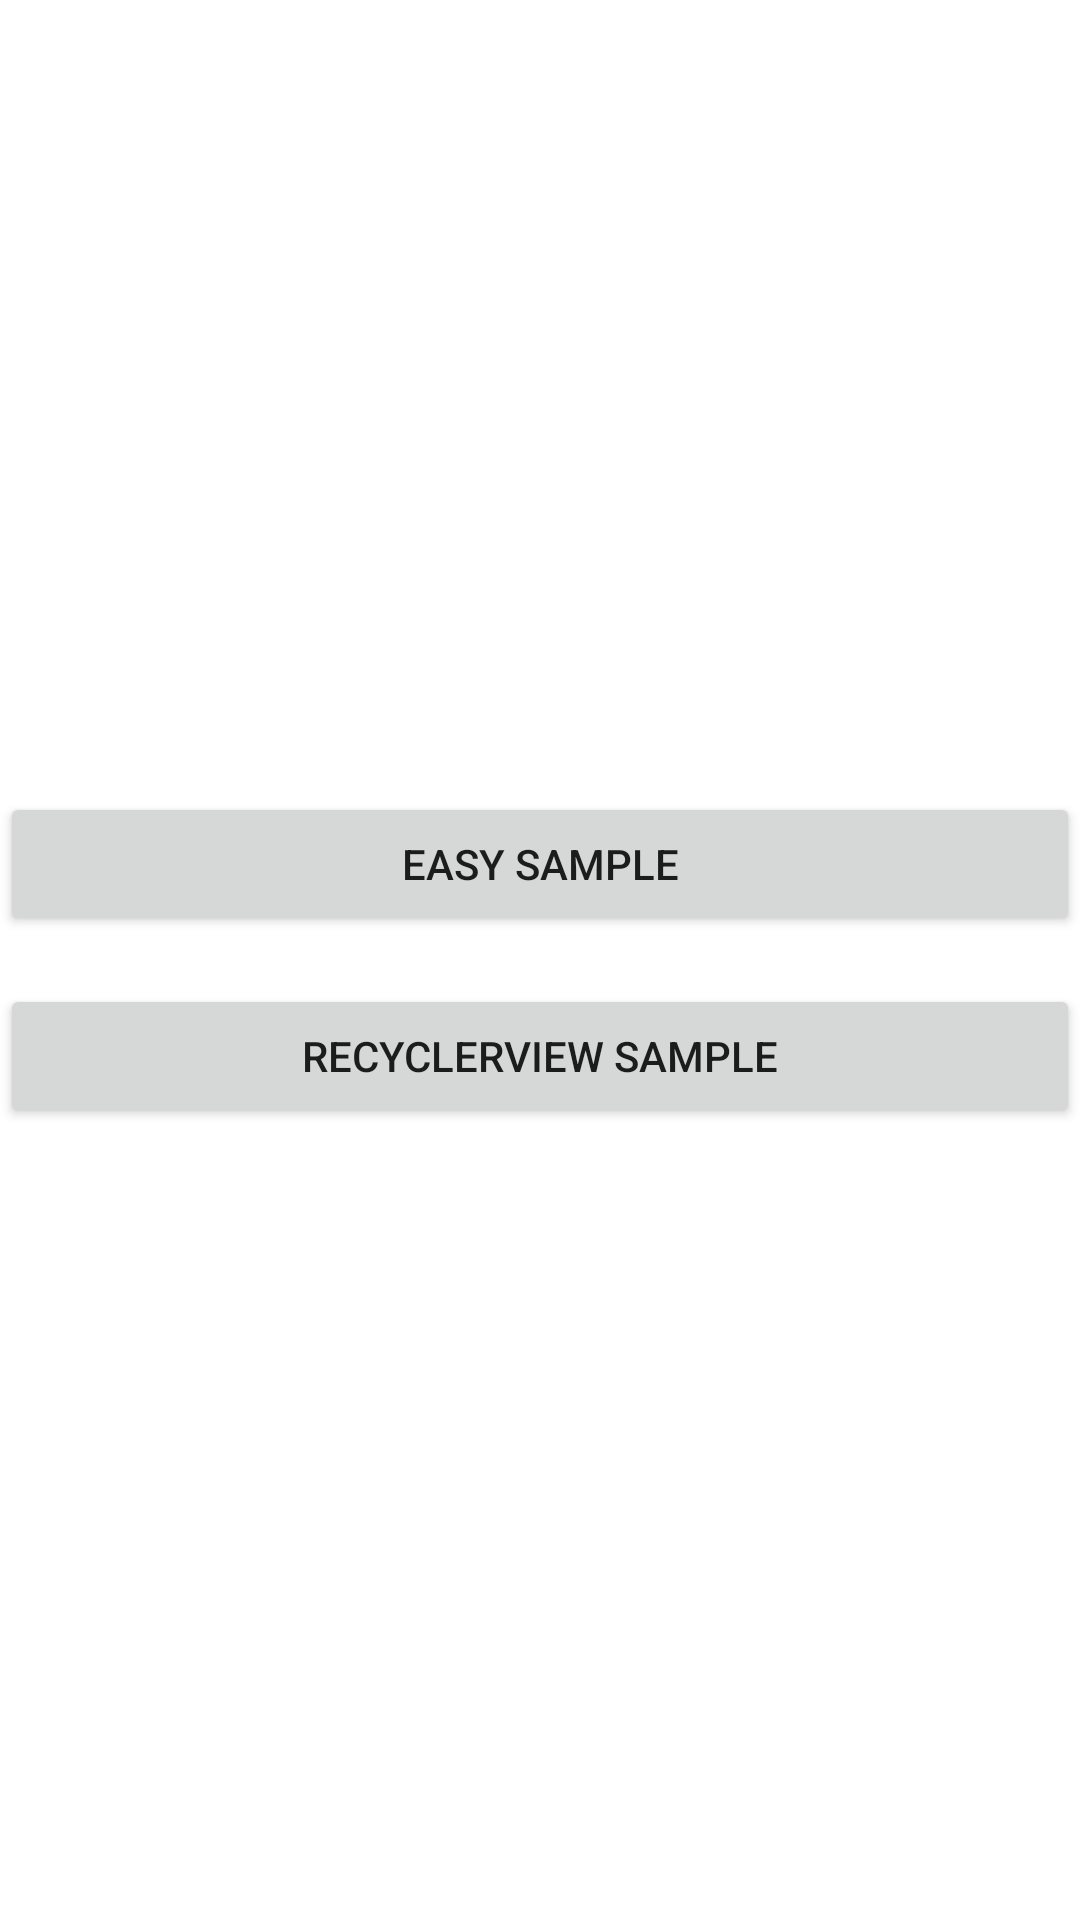

Layout XML and referenced resources for this Android screen:
<!-- AndroidManifest.xml: application theme Theme.TransitionAnimationDemo -->
<!-- res/layout/fragment_container.xml -->
<?xml version="1.0" encoding="utf-8"?>
<androidx.constraintlayout.widget.ConstraintLayout xmlns:android="http://schemas.android.com/apk/res/android"
    xmlns:app="http://schemas.android.com/apk/res-auto"
    android:id="@+id/fragment_container"
    android:layout_width="match_parent"
    android:layout_height="match_parent">

    <Button
        android:id="@+id/easySampleBtn"
        android:layout_width="match_parent"
        android:layout_height="wrap_content"
        android:text="easy sample"
        app:layout_constraintBottom_toTopOf="@id/recyclerViewSampleBtn"
        app:layout_constraintEnd_toEndOf="parent"
        app:layout_constraintStart_toStartOf="parent"
        app:layout_constraintTop_toTopOf="parent"
        app:layout_constraintVertical_chainStyle="packed" />


    <Button
        android:id="@+id/recyclerViewSampleBtn"
        android:layout_width="match_parent"
        android:layout_height="wrap_content"
        android:layout_marginTop="16dp"
        android:text="recyclerView sample"
        app:layout_constraintBottom_toBottomOf="parent"
        app:layout_constraintEnd_toEndOf="parent"
        app:layout_constraintStart_toStartOf="parent"
        app:layout_constraintTop_toBottomOf="@+id/easySampleBtn" />


</androidx.constraintlayout.widget.ConstraintLayout>
<!-- resources referenced by this layout -->
<resources>
  <style name="Theme.TransitionAnimationDemo" parent="Theme.MaterialComponents.DayNight.DarkActionBar">
          
          <item name="colorPrimary">@color/purple_500</item>
          <item name="colorPrimaryVariant">@color/purple_700</item>
          <item name="colorOnPrimary">@color/white</item>
          
          <item name="colorSecondary">@color/teal_200</item>
          <item name="colorSecondaryVariant">@color/teal_700</item>
          <item name="colorOnSecondary">@color/black</item>
          
          <item name="android:statusBarColor" tools:targetApi="l">?attr/colorPrimaryVariant</item>
          
      </style>
  <!-- not gathered from this repository: default colours our renderer supplied (Android Studio template values) -->
  <color name="purple_500">#FF6200EE</color>
  <color name="purple_700">#FF3700B3</color>
  <color name="teal_200">#FF03DAC5</color>
  <color name="teal_700">#FF018786</color>
  <color name="black">#FF000000</color>
  <color name="white">#FFFFFFFF</color>
</resources>
